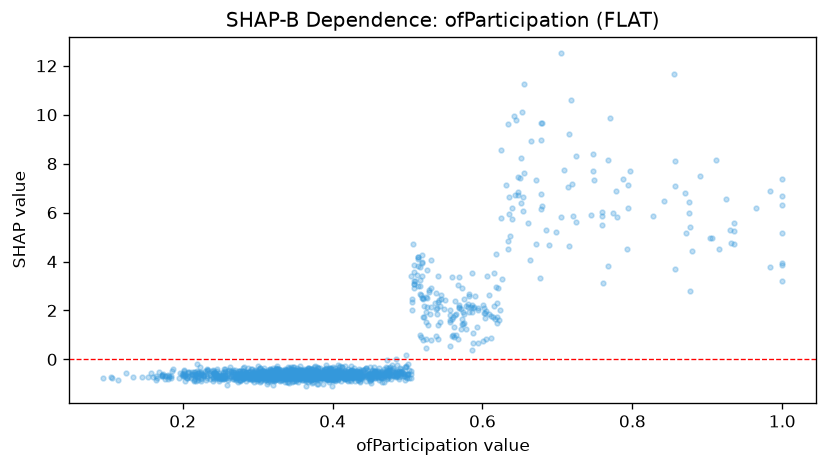

Values plotted in this chart, from the file beside it:
feature_value, shap_value
0.504, -0.4581
0.441, -0.6516
0.371, -0.6837
0.377, -0.6781
0.494, -0.555
0.428, -0.6517
0.348, -0.5455
0.323, -0.5
0.388, -0.6326
0.47, -0.5797
0.27, -0.4207
0.347, -0.6441
0.376, -0.6285
0.32, -0.6462
0.438, -0.7786
0.36, -0.6394
0.448, -0.5906
0.302, -0.5328
0.53, 1.847
0.352, -0.4977
0.582, 2.589
0.416, -0.7345
0.387, -0.4555
0.519, 3.991
0.454, -0.5749
0.327, -0.5506
0.333, -0.7061
0.413, -0.6471
0.525, 2.557
0.385, -0.6743
0.392, -0.8501
0.297, -0.5019
0.349, -0.8704
0.445, -0.8728
0.402, -0.6853
0.379, -0.5279
0.396, -0.5839
0.428, -0.4933
0.339, -0.6267
0.418, -0.613
0.384, -0.6854
0.364, -0.5109
0.349, -0.479
0.411, -0.6126
0.301, -0.8115
0.415, -0.7704
0.372, -0.6671
0.426, -0.5829
0.679, 9.68
0.46, -0.6281
0.289, -0.6306
0.396, -0.7643
0.314, -0.9377
0.394, -0.5046
0.284, -0.5631
0.457, -0.7562
0.347, -0.5889
0.322, -0.7555
0.344, -0.5219
0.387, -0.5132
... 1,577 more rows
